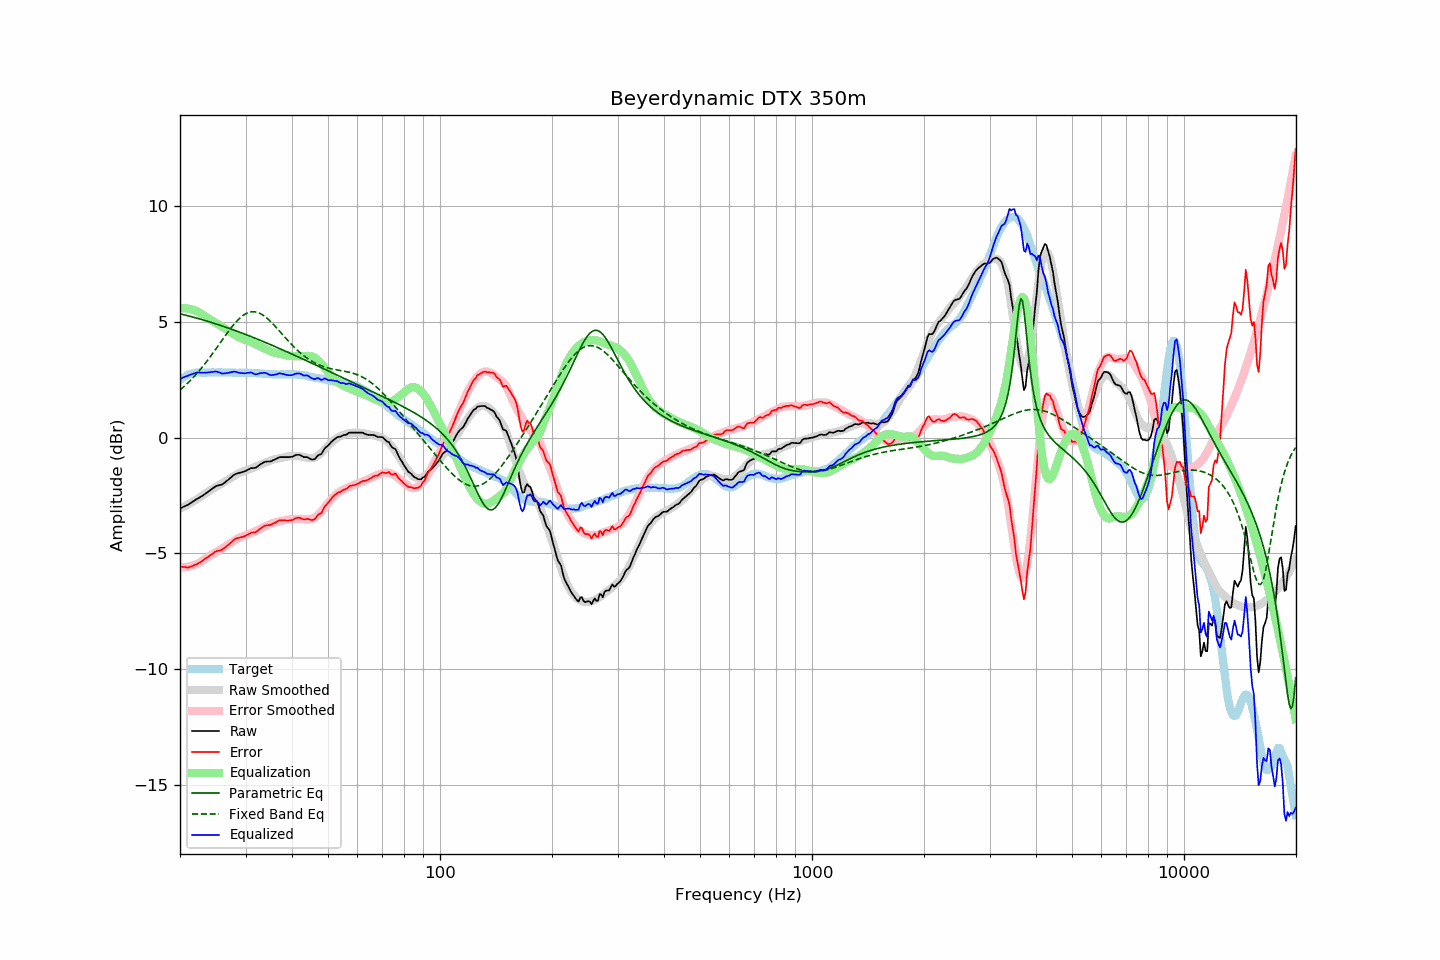

The file beside this chart, header and first rows:
frequency, raw, error, smoothed, error_smoothed, equalization, parametric_eq, fixed_band_eq, equalized_raw, equalized_smoothed, target
20.00, -3.06, -5.56, -3.07, -5.59, 5.59, 5.35, 2.06, 2.53, 2.52, 2.50
20.20, -3.03, -5.58, -3.03, -5.60, 5.60, 5.33, 2.12, 2.56, 2.56, 2.55
20.40, -2.99, -5.59, -3.00, -5.60, 5.60, 5.32, 2.18, 2.60, 2.60, 2.60
20.61, -2.96, -5.59, -2.96, -5.59, 5.59, 5.30, 2.24, 2.63, 2.63, 2.63
20.81, -2.93, -5.61, -2.92, -5.59, 5.59, 5.28, 2.31, 2.65, 2.66, 2.68
21.02, -2.90, -5.62, -2.89, -5.58, 5.58, 5.27, 2.37, 2.67, 2.69, 2.72
21.23, -2.85, -5.59, -2.85, -5.56, 5.56, 5.25, 2.44, 2.71, 2.72, 2.74
21.44, -2.81, -5.57, -2.81, -5.55, 5.55, 5.23, 2.51, 2.74, 2.74, 2.76
21.66, -2.76, -5.54, -2.77, -5.53, 5.53, 5.21, 2.58, 2.76, 2.76, 2.78
21.87, -2.72, -5.51, -2.72, -5.50, 5.50, 5.19, 2.66, 2.78, 2.78, 2.79
22.09, -2.67, -5.48, -2.68, -5.48, 5.48, 5.17, 2.73, 2.81, 2.79, 2.81
22.31, -2.63, -5.45, -2.64, -5.45, 5.45, 5.15, 2.81, 2.82, 2.81, 2.82
22.54, -2.59, -5.41, -2.59, -5.41, 5.41, 5.13, 2.89, 2.81, 2.81, 2.82
22.76, -2.55, -5.37, -2.55, -5.36, 5.36, 5.11, 2.98, 2.81, 2.82, 2.82
22.99, -2.51, -5.32, -2.50, -5.32, 5.32, 5.09, 3.06, 2.80, 2.82, 2.81
23.22, -2.46, -5.27, -2.45, -5.27, 5.27, 5.07, 3.15, 2.80, 2.82, 2.81
23.45, -2.41, -5.22, -2.40, -5.22, 5.22, 5.05, 3.24, 2.81, 2.82, 2.81
23.69, -2.36, -5.18, -2.35, -5.17, 5.17, 5.03, 3.33, 2.81, 2.82, 2.82
23.92, -2.31, -5.13, -2.31, -5.13, 5.13, 5.01, 3.42, 2.82, 2.82, 2.82
24.16, -2.26, -5.08, -2.27, -5.09, 5.09, 4.99, 3.51, 2.83, 2.82, 2.82
24.40, -2.21, -5.04, -2.23, -5.05, 5.05, 4.97, 3.61, 2.84, 2.82, 2.83
24.65, -2.16, -4.98, -2.19, -5.01, 5.01, 4.95, 3.70, 2.85, 2.82, 2.82
24.89, -2.11, -4.93, -2.15, -4.97, 4.97, 4.92, 3.80, 2.86, 2.82, 2.82
25.14, -2.08, -4.90, -2.11, -4.93, 4.93, 4.90, 3.90, 2.85, 2.82, 2.82
25.39, -2.06, -4.89, -2.07, -4.89, 4.89, 4.88, 4.00, 2.83, 2.82, 2.83
25.65, -2.04, -4.87, -2.03, -4.85, 4.85, 4.86, 4.10, 2.81, 2.82, 2.83
25.91, -2.03, -4.85, -1.98, -4.80, 4.80, 4.83, 4.20, 2.77, 2.82, 2.82
26.16, -1.98, -4.80, -1.94, -4.76, 4.76, 4.81, 4.29, 2.78, 2.82, 2.82
26.43, -1.93, -4.75, -1.89, -4.71, 4.71, 4.78, 4.39, 2.78, 2.82, 2.82
26.69, -1.87, -4.69, -1.85, -4.67, 4.67, 4.76, 4.49, 2.79, 2.82, 2.82
26.96, -1.82, -4.64, -1.81, -4.62, 4.62, 4.74, 4.58, 2.80, 2.81, 2.82
27.23, -1.76, -4.58, -1.76, -4.58, 4.58, 4.71, 4.68, 2.81, 2.81, 2.82
27.50, -1.70, -4.52, -1.72, -4.53, 4.53, 4.69, 4.77, 2.83, 2.81, 2.82
27.77, -1.64, -4.45, -1.68, -4.49, 4.49, 4.66, 4.85, 2.85, 2.81, 2.81
28.05, -1.59, -4.40, -1.64, -4.45, 4.45, 4.64, 4.93, 2.85, 2.81, 2.81
28.33, -1.56, -4.36, -1.59, -4.40, 4.40, 4.61, 5.01, 2.84, 2.81, 2.80
28.62, -1.54, -4.34, -1.55, -4.36, 4.36, 4.59, 5.09, 2.82, 2.80, 2.80
28.90, -1.52, -4.33, -1.52, -4.32, 4.32, 4.56, 5.15, 2.80, 2.80, 2.81
29.19, -1.50, -4.30, -1.49, -4.29, 4.29, 4.53, 5.22, 2.79, 2.80, 2.80
29.48, -1.48, -4.29, -1.47, -4.27, 4.27, 4.51, 5.27, 2.78, 2.80, 2.81
29.78, -1.46, -4.26, -1.44, -4.24, 4.24, 4.48, 5.32, 2.78, 2.80, 2.80
30.08, -1.43, -4.24, -1.42, -4.22, 4.22, 4.45, 5.36, 2.79, 2.80, 2.81
30.38, -1.39, -4.19, -1.40, -4.19, 4.19, 4.43, 5.39, 2.80, 2.80, 2.80
30.68, -1.36, -4.16, -1.37, -4.17, 4.17, 4.40, 5.42, 2.81, 2.79, 2.80
30.99, -1.32, -4.12, -1.35, -4.14, 4.14, 4.37, 5.43, 2.82, 2.79, 2.80
31.30, -1.31, -4.10, -1.32, -4.11, 4.11, 4.35, 5.44, 2.79, 2.79, 2.79
31.61, -1.31, -4.10, -1.28, -4.07, 4.07, 4.32, 5.44, 2.76, 2.79, 2.79
31.93, -1.30, -4.09, -1.25, -4.04, 4.04, 4.29, 5.43, 2.74, 2.78, 2.79
32.24, -1.26, -4.04, -1.22, -4.00, 4.00, 4.26, 5.41, 2.74, 2.78, 2.78
32.57, -1.20, -3.98, -1.19, -3.97, 3.97, 4.23, 5.39, 2.77, 2.78, 2.78
32.89, -1.15, -3.93, -1.17, -3.94, 3.94, 4.20, 5.36, 2.79, 2.77, 2.78
33.22, -1.11, -3.88, -1.14, -3.91, 3.91, 4.18, 5.32, 2.80, 2.77, 2.77
33.55, -1.07, -3.84, -1.11, -3.87, 3.87, 4.15, 5.28, 2.80, 2.76, 2.77
33.89, -1.04, -3.80, -1.08, -3.84, 3.84, 4.12, 5.22, 2.80, 2.76, 2.76
34.23, -1.03, -3.79, -1.05, -3.81, 3.81, 4.09, 5.17, 2.78, 2.75, 2.76
34.57, -1.03, -3.78, -1.02, -3.77, 3.77, 4.06, 5.11, 2.74, 2.75, 2.75
34.92, -1.03, -3.78, -0.99, -3.74, 3.74, 4.03, 5.04, 2.71, 2.75, 2.75
35.27, -1.01, -3.75, -0.97, -3.71, 3.71, 4.00, 4.97, 2.70, 2.74, 2.74
35.62, -0.97, -3.71, -0.94, -3.68, 3.68, 3.97, 4.90, 2.71, 2.74, 2.74
35.97, -0.94, -3.68, -0.93, -3.66, 3.66, 3.94, 4.83, 2.72, 2.74, 2.74
... 635 more rows
